Run: headless pygame with SDL's dummy video driver; simulated clock (each Clock.tick advances the game by its frame time, no real sleeping); random seed 0; keys injected as events and as key.get_pressed() state; no mouse input; restart key SPACE tapped at the start of phases 3 and 4.
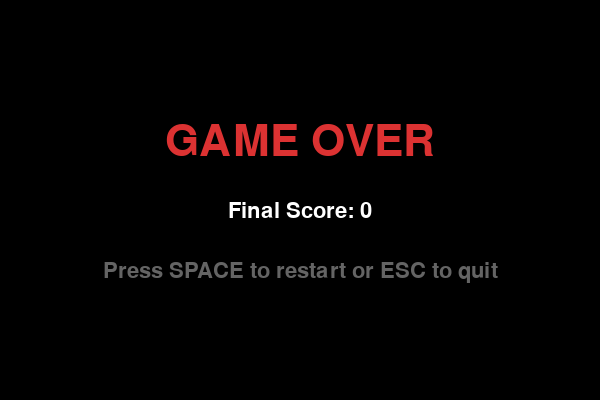
Frame 1 of 4 · flips 1–60 · no input
Frame 2 of 4 · flips 61–180 · tapped SPACE, RETURN · held RIGHT (→), D · screen unchanged from frame 1, image omitted
Frame 3 of 4 · flips 181–300 · tapped SPACE · held DOWN (↓), S · screen unchanged from frame 2, image omitted
Frame 4 of 4 · flips 301–420 · tapped SPACE · held LEFT (←), A, UP (↑), W · screen unchanged from frame 3, image omitted

The pygame program that drew these frames:

"""
Snake Game built with Pygame
Classic snake game with increasing difficulty
Arrow keys to move, eat food to grow and score points
"""

import pygame
import random
import sys

# Game settings
WINDOW_WIDTH = 600
WINDOW_HEIGHT = 400
CELL_SIZE = 20
FPS_BASE = 8

# Colors
BLACK = (0, 0, 0)
WHITE = (255, 255, 255)
GREEN = (34, 139, 34)
DARK_GREEN = (0, 100, 0)
RED = (220, 50, 50)
GRAY = (100, 100, 100)


def init_game():
    """Initialize the game state and return starting values"""
    # Snake starts in the middle of the screen
    start_x = WINDOW_WIDTH // 2
    start_y = WINDOW_HEIGHT // 2
    snake_body = [
        [start_x, start_y],
        [start_x - CELL_SIZE, start_y],
        [start_x - 2 * CELL_SIZE, start_y]
    ]
    direction = "RIGHT"
    score = 0
    return snake_body, direction, score


def spawn_food(snake_body):
    """Generate a food position that doesn't overlap with the snake"""
    while True:
        x = random.randint(0, (WINDOW_WIDTH - CELL_SIZE) // CELL_SIZE) * CELL_SIZE
        y = random.randint(0, (WINDOW_HEIGHT - CELL_SIZE) // CELL_SIZE) * CELL_SIZE
        food_pos = [x, y]
        if food_pos not in snake_body:
            return food_pos


def check_collision(snake_body):
    """Check if the snake hit the wall or itself, return True if game over"""
    head = snake_body[0]

    # Wall collision
    if head[0] < 0 or head[0] >= WINDOW_WIDTH:
        return True
    if head[1] < 0 or head[1] >= WINDOW_HEIGHT:
        return True

    # Self collision (check if head hits any body part)
    if head in snake_body[1:]:
        return True

    return False


def draw_snake(screen, snake_body):
    """Draw the snake on the screen"""
    for i, segment in enumerate(snake_body):
        color = DARK_GREEN if i == 0 else GREEN
        rect = pygame.Rect(segment[0], segment[1], CELL_SIZE, CELL_SIZE)
        pygame.draw.rect(screen, color, rect)
        pygame.draw.rect(screen, BLACK, rect, 1)


def draw_food(screen, food_pos):
    """Draw the food item on the screen"""
    rect = pygame.Rect(food_pos[0], food_pos[1], CELL_SIZE, CELL_SIZE)
    pygame.draw.rect(screen, RED, rect)
    pygame.draw.rect(screen, BLACK, rect, 1)


def draw_score(screen, score, font):
    """Display the current score in the top left corner"""
    score_text = font.render(f"Score: {score}", True, WHITE)
    screen.blit(score_text, (10, 10))


def show_game_over(screen, score, font, big_font):
    """Display game over screen with final score"""
    screen.fill(BLACK)

    game_over_text = big_font.render("GAME OVER", True, RED)
    score_text = font.render(f"Final Score: {score}", True, WHITE)
    restart_text = font.render("Press SPACE to restart or ESC to quit", True, GRAY)

    # Center the text
    screen.blit(game_over_text, (WINDOW_WIDTH // 2 - game_over_text.get_width() // 2, 120))
    screen.blit(score_text, (WINDOW_WIDTH // 2 - score_text.get_width() // 2, 200))
    screen.blit(restart_text, (WINDOW_WIDTH // 2 - restart_text.get_width() // 2, 260))

    pygame.display.flip()


def game_loop():
    """Main game loop - handles input, updates state, renders"""
    pygame.init()
    screen = pygame.display.set_mode((WINDOW_WIDTH, WINDOW_HEIGHT))
    pygame.display.set_caption("Snake Game")
    clock = pygame.time.Clock()

    font = pygame.font.Font(None, 32)
    big_font = pygame.font.Font(None, 64)

    snake_body, direction, score = init_game()
    food_pos = spawn_food(snake_body)
    game_over = False

    while True:
        for event in pygame.event.get():
            if event.type == pygame.QUIT:
                pygame.quit()
                sys.exit()

            if event.type == pygame.KEYDOWN:
                if game_over:
                    if event.key == pygame.K_SPACE:
                        # Restart the game
                        snake_body, direction, score = init_game()
                        food_pos = spawn_food(snake_body)
                        game_over = False
                    elif event.key == pygame.K_ESCAPE:
                        pygame.quit()
                        sys.exit()
                else:
                    # Change direction (prevent reversing)
                    if event.key == pygame.K_UP and direction != "DOWN":
                        direction = "UP"
                    elif event.key == pygame.K_DOWN and direction != "UP":
                        direction = "DOWN"
                    elif event.key == pygame.K_LEFT and direction != "RIGHT":
                        direction = "LEFT"
                    elif event.key == pygame.K_RIGHT and direction != "LEFT":
                        direction = "RIGHT"

        if game_over:
            show_game_over(screen, score, font, big_font)
            clock.tick(15)
            continue

        # Move the snake
        head = snake_body[0].copy()
        if direction == "UP":
            head[1] -= CELL_SIZE
        elif direction == "DOWN":
            head[1] += CELL_SIZE
        elif direction == "LEFT":
            head[0] -= CELL_SIZE
        elif direction == "RIGHT":
            head[0] += CELL_SIZE

        snake_body.insert(0, head)

        # Check if food is eaten
        if head == food_pos:
            score += 10
            food_pos = spawn_food(snake_body)
        else:
            snake_body.pop()

        # Check for collisions
        if check_collision(snake_body):
            game_over = True
            continue

        # Draw everything
        screen.fill(BLACK)
        draw_food(screen, food_pos)
        draw_snake(screen, snake_body)
        draw_score(screen, score, font)
        pygame.display.flip()

        # Speed increases with score
        current_fps = FPS_BASE + (score // 30)
        clock.tick(current_fps)


if __name__ == "__main__":
    game_loop()
